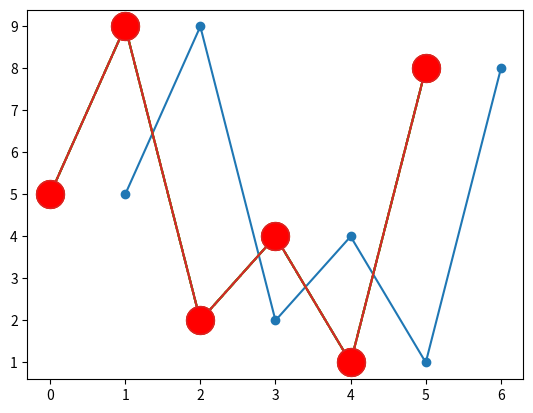

Generate this figure with matplotlib:
import matplotlib.pyplot as plt
import numpy as np

#plottting multiple points
x_points = np.array([1,2,3,4,5,6])
y_points = np.array([5,9,2,4,1,8])

#emphasizing points with a specified marker
plt.plot(x_points,y_points,marker='o')
plt.show()

'''
other markers that can be used are format strings
: dotted line
-- dashed line
- solid line
-. dashed/dotted line
also color references can be used to specify the color of the line
eg r = red, g=green, c=cyan, b = blue, m = magenta, k = black, y = yellow, w = white
'''
plt.plot(y_points, 'o:c') #dotted cyan line with specified o marker for points
plt.show()

plt.plot(y_points, '--y') #dashed yellow line
plt.show()

plt.plot(y_points, '*-.g') #dashed/dotted green line with * marker for points
plt.show()

#set marker size
plt.plot(y_points, marker = 'o', ms = 20)
plt.show()

#set marker edge color
plt.plot(y_points, marker = 'o', mec = 'r', ms=20)
plt.show()

#set marker color inside the edges
plt.plot(y_points, marker='o', mfc='r', ms=20)
plt.show()